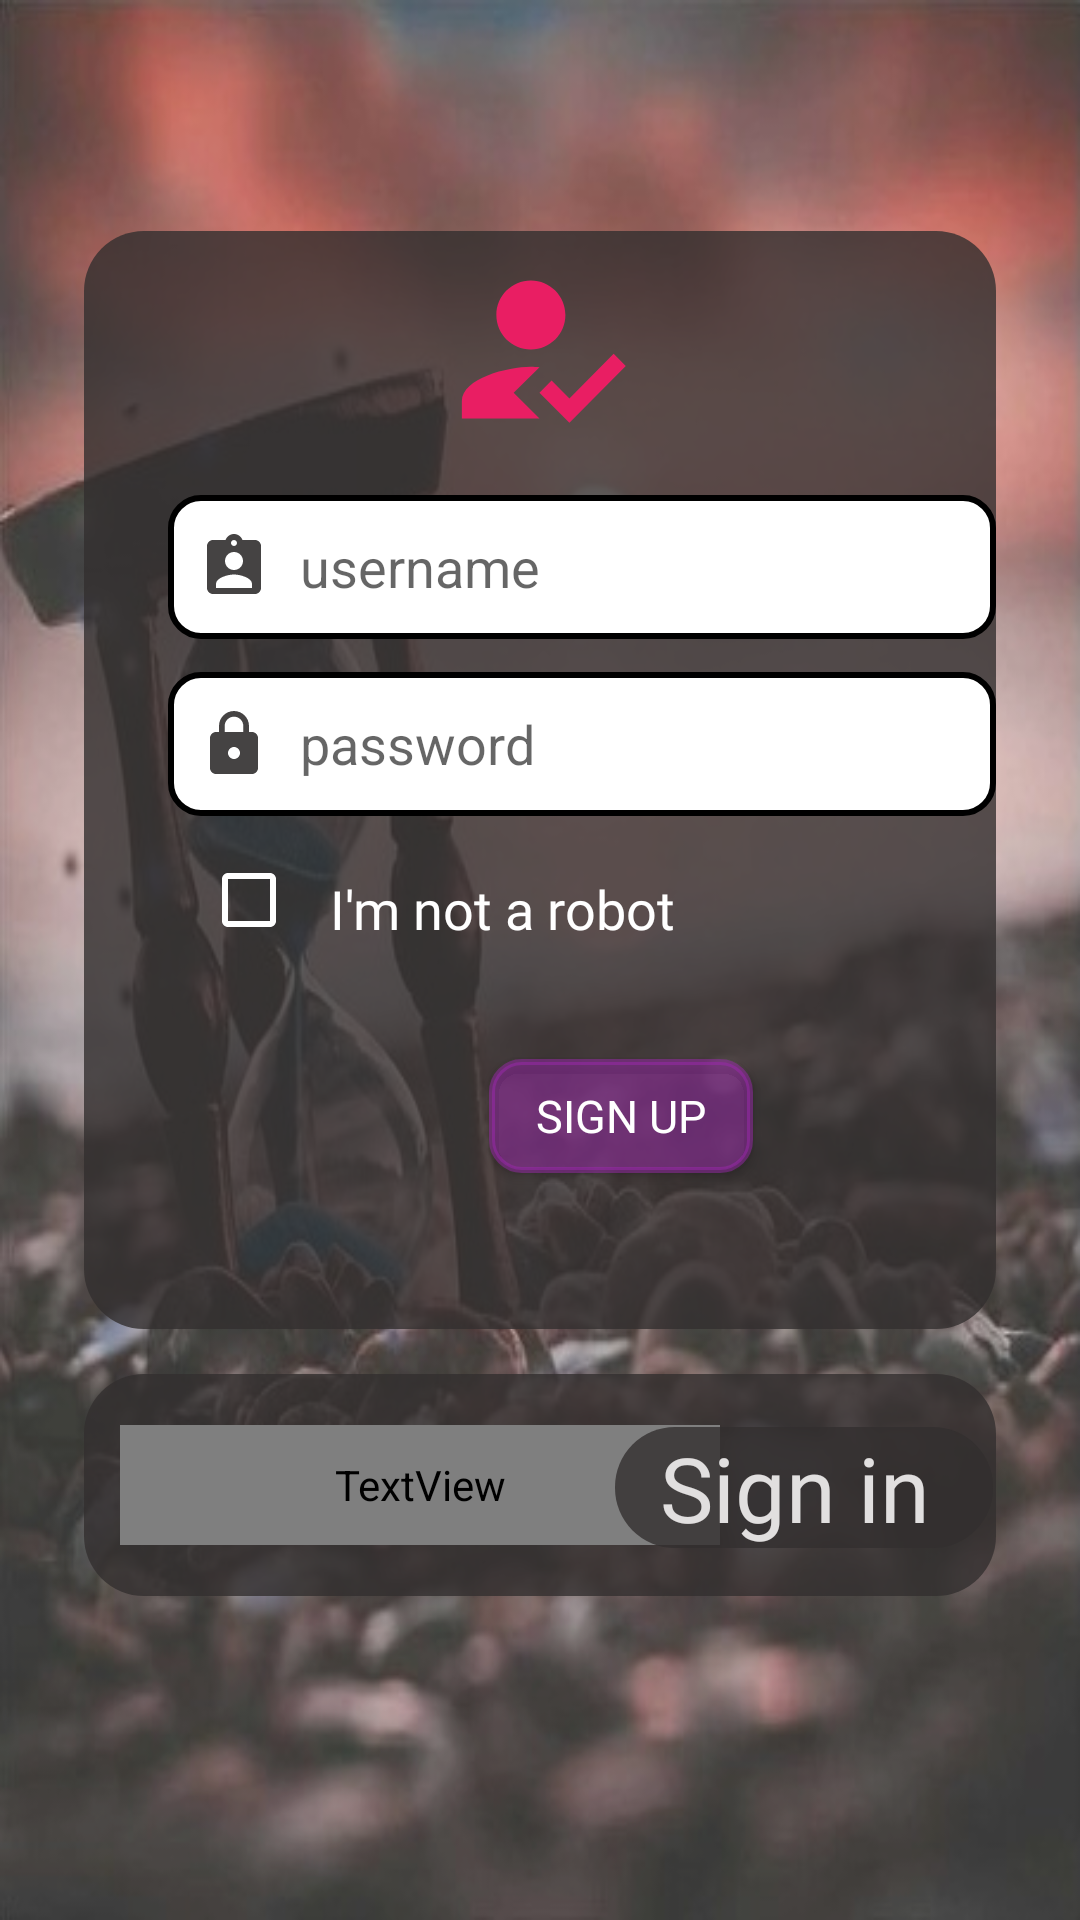

Here is an Android app screen rendered from its layout file. Give the layout XML and the strings, colors and styles it references.
<!-- AndroidManifest.xml: application theme Theme.MyUI -->
<!-- res/layout/activity_sign_up.xml -->
<?xml version="1.0" encoding="utf-8"?>
<RelativeLayout xmlns:android="http://schemas.android.com/apk/res/android"
    xmlns:app="http://schemas.android.com/apk/res-auto"
    xmlns:tools="http://schemas.android.com/tools"
    android:layout_width="match_parent"
    android:layout_height="match_parent"
    android:background="@drawable/zz"
    tools:context=".login.SignUp">

    <ImageView
        android:layout_width="match_parent"
        android:layout_height="match_parent"
        android:background="#27FFFFFF" />

    <RelativeLayout
        android:id="@+id/RelativeLaytout"
        android:layout_width="355dp"
        android:layout_height="366dp"
        android:layout_alignParentStart="true"
        android:layout_alignParentTop="true"
        android:layout_centerInParent="true"
        android:layout_marginStart="28dp"
        android:layout_marginTop="77dp"
        android:layout_marginEnd="28dp"
        android:layout_marginRight="28dp"
        android:background="@drawable/loginbackground"
        android:orientation="horizontal">

        <ImageView
            android:id="@+id/imageView"
            android:layout_width="71dp"
            android:layout_height="69dp"
            android:layout_centerHorizontal="true"
            android:layout_gravity="center_horizontal"
            android:layout_marginTop="5dp"
            android:layout_weight="1"
            app:srcCompat="@drawable/ic_baseline_how_to_reg_24" />

        <EditText
            android:id="@+id/signname"
            android:layout_width="306dp"
            android:layout_height="48dp"
            android:layout_alignParentStart="true"
            android:layout_alignParentTop="true"
            android:layout_marginStart="28dp"
            android:layout_marginTop="88dp"
            android:background="@drawable/white_rectangle_background"
            android:drawableStart="@drawable/ic_baseline_assignment_ind_24"
            android:drawablePadding="10dp"
            android:ems="10"
            android:hint="username"
            android:inputType="text"
            android:paddingLeft="10dp" />

        <EditText
            android:id="@+id/signpass"
            android:layout_width="307dp"
            android:layout_height="48dp"
            android:layout_alignParentStart="true"
            android:layout_alignParentBottom="true"
            android:layout_marginStart="28dp"
            android:layout_marginBottom="171dp"
            android:background="@drawable/white_rectangle_background"
            android:drawableStart="@drawable/ic_baseline_lock_24"
            android:drawablePadding="10dp"
            android:ems="10"
            android:hint="password"
            android:inputType="text"
            android:paddingLeft="10dp"
            android:password="true" />

        <TextView
            android:layout_width="wrap_content"
            android:layout_height="wrap_content"
            android:layout_alignParentStart="true"
            android:layout_alignParentBottom="true"
            android:layout_marginStart="82dp"
            android:layout_marginBottom="128dp"
            android:fontFamily="@font/miniver"
            android:text="I'm not a robot"
            android:textColor="#FFFFFF"
            android:textSize="18sp" />

        <CheckBox
            android:id="@+id/checkrobot"
            android:layout_width="wrap_content"
            android:layout_height="wrap_content"
            android:layout_alignParentStart="true"
            android:layout_alignParentBottom="true"
            android:layout_marginStart="39dp"
            android:layout_marginBottom="127dp"
            android:buttonTint="#FFFFFF" />

        <Button
            android:id="@+id/signup"
            android:layout_width="wrap_content"
            android:layout_height="38dp"
            android:layout_alignParentStart="true"
            android:layout_alignParentBottom="true"
            android:layout_marginStart="135dp"
            android:layout_marginBottom="52dp"
            android:alpha="1"
            android:background="@drawable/white_rectangle_background"
            android:backgroundTint="#7C9C27B0"
            android:fontFamily="@font/crafty_girls"
            android:text="Sign Up"
            android:textColor="#FFFFFF"
            android:textSize="15sp" />

        <TextView
            android:id="@+id/tvs6"
            android:layout_width="311dp"
            android:layout_height="wrap_content"
            android:layout_alignParentEnd="true"
            android:layout_alignParentBottom="true"
            android:layout_marginEnd="0dp"
            android:layout_marginBottom="82dp"
            android:alpha="0"
            android:fontFamily="@font/baumans"
            android:text="By signing up, you agree to our Terms , Data Policy and Cookies Policy ."
            android:textColor="#FFFFFF" />

        <RadioButton
            android:id="@+id/radioAccept"
            android:layout_width="114dp"
            android:layout_height="51dp"
            android:layout_alignParentStart="true"
            android:layout_alignParentBottom="true"
            android:layout_marginStart="79dp"
            android:layout_marginBottom="17dp"
            android:alpha="0"
            android:buttonTint="#C9878080"
            android:text="Accept"
            android:textColor="#FFFFFF" />

        <RadioButton
            android:id="@+id/radioRefuse"
            android:layout_width="114dp"
            android:layout_height="51dp"
            android:layout_alignParentStart="true"
            android:layout_alignParentBottom="true"
            android:layout_marginStart="221dp"
            android:layout_marginBottom="17dp"
            android:alpha="0"
            android:buttonTint="#C9878080"
            android:text="Refuse"
            android:textColor="#FFFFFF" />


    </RelativeLayout>

    <TextView
        android:id="@+id/tvs1"
        android:layout_width="wrap_content"
        android:layout_height="wrap_content"
        android:layout_alignParentStart="true"
        android:layout_alignParentTop="true"
        android:layout_centerHorizontal="true"
        android:layout_marginStart="33dp"
        android:layout_marginTop="23dp"
        android:alpha="0"
        android:fontFamily="@font/bubbler_one"
        android:textColor="@color/white"
        android:textSize="20sp"
        android:textStyle="bold" />

    <TextView
        android:id="@+id/tvs2"
        android:layout_width="wrap_content"
        android:layout_height="wrap_content"
        android:layout_alignParentStart="true"
        android:layout_alignParentTop="true"
        android:layout_centerHorizontal="true"
        android:layout_marginStart="48dp"
        android:layout_marginTop="58dp"
        android:alpha="0"
        android:fontFamily="@font/bubbler_one"
        android:textColor="@color/white"
        android:textSize="20sp"
        android:textStyle="bold" />

    <TextView
        android:id="@+id/tvs3"
        android:layout_width="wrap_content"
        android:layout_height="wrap_content"
        android:layout_alignParentStart="true"
        android:layout_alignParentTop="true"
        android:layout_centerHorizontal="true"
        android:layout_marginStart="147dp"
        android:layout_marginTop="52dp"
        android:alpha="0"
        android:fontFamily="@font/cherry_swash"
        android:textColor="#9C27B0"
        android:textSize="20sp"
        android:textStyle="bold|italic" />

    <TextView
        android:id="@+id/tvs4"
        android:layout_width="wrap_content"
        android:layout_height="wrap_content"
        android:layout_alignParentStart="true"
        android:layout_alignParentTop="true"
        android:layout_centerHorizontal="true"
        android:layout_marginStart="213dp"
        android:layout_marginTop="56dp"
        android:alpha="0"
        android:fontFamily="@font/bubbler_one"
        android:textColor="@color/white"
        android:textSize="20sp"
        android:textStyle="bold" />

    <RelativeLayout
        android:layout_width="wrap_content"
        android:layout_height="74dp"
        android:layout_below="@id/RelativeLaytout"
        android:layout_alignParentStart="true"
        android:layout_alignParentBottom="false"
        android:layout_centerHorizontal="true"
        android:layout_marginStart="28dp"
        android:layout_marginTop="15dp"
        android:layout_marginEnd="28dp"
        android:background="@drawable/loginbackground">

        <TextView
            android:layout_width="200dp"
            android:layout_height="40dp"
            android:layout_centerVertical="true"
            android:layout_marginStart="12dp"
            android:layout_marginBottom="-73dp"
            android:fontFamily="@font/vibur"
            android:text="Have an account?"
            android:textColor="#FFFFFF"
            android:textSize="24sp" />

        <TextView
            android:id="@+id/loginn"
            android:layout_width="126dp"
            android:layout_height="wrap_content"
            android:layout_alignParentRight="true"
            android:layout_alignParentBottom="true"
            android:layout_centerHorizontal="false"
            android:layout_marginRight="1dp"
            android:layout_marginBottom="16dp"
            android:background="@drawable/loginbackground"
            android:fontFamily="@font/kite_one"
            android:includeFontPadding="true"
            android:paddingStart="15dp"
            android:text="Sign in"
            android:textColor="#E1DFDF"
            android:textSize="30sp">

        </TextView>

    </RelativeLayout>

</RelativeLayout>
<!-- resources referenced by this layout -->
<resources>
  <color name="white">#FFFFFFFF</color>
  <!-- drawable ic_baseline_assignment_ind_24 (drawable) -->
  <vector android:height="24dp" android:tint="#454343"
      android:viewportHeight="24" android:viewportWidth="24"
      android:width="24dp" xmlns:android="http://schemas.android.com/apk/res/android">
      <path android:fillColor="@android:color/white" android:pathData="M19,3h-4.18C14.4,1.84 13.3,1 12,1c-1.3,0 -2.4,0.84 -2.82,2L5,3c-1.1,0 -2,0.9 -2,2v14c0,1.1 0.9,2 2,2h14c1.1,0 2,-0.9 2,-2L21,5c0,-1.1 -0.9,-2 -2,-2zM12,3c0.55,0 1,0.45 1,1s-0.45,1 -1,1 -1,-0.45 -1,-1 0.45,-1 1,-1zM12,7c1.66,0 3,1.34 3,3s-1.34,3 -3,3 -3,-1.34 -3,-3 1.34,-3 3,-3zM18,19L6,19v-1.4c0,-2 4,-3.1 6,-3.1s6,1.1 6,3.1L18,19z"/>
  </vector>
  <!-- drawable ic_baseline_how_to_reg_24 (drawable) -->
  <vector android:height="24dp" android:tint="#E91E63"
      android:viewportHeight="24" android:viewportWidth="24"
      android:width="24dp" xmlns:android="http://schemas.android.com/apk/res/android">
      <path android:fillColor="@android:color/white"
          android:fillType="evenOdd" android:pathData="M9,17l3,-2.94c-0.39,-0.04 -0.68,-0.06 -1,-0.06 -2.67,0 -8,1.34 -8,4v2h9l-3,-3zM11,12c2.21,0 4,-1.79 4,-4s-1.79,-4 -4,-4 -4,1.79 -4,4 1.79,4 4,4"/>
      <path android:fillColor="@android:color/white"
          android:fillType="evenOdd" android:pathData="M15.47,20.5L12,17l1.4,-1.41 2.07,2.08 5.13,-5.17 1.4,1.41z"/>
  </vector>
  <!-- drawable ic_baseline_lock_24 (drawable) -->
  <vector android:height="24dp" android:tint="#454343"
      android:viewportHeight="24" android:viewportWidth="24"
      android:width="24dp" xmlns:android="http://schemas.android.com/apk/res/android">
      <path android:fillColor="@android:color/white" android:pathData="M18,8h-1L17,6c0,-2.76 -2.24,-5 -5,-5S7,3.24 7,6v2L6,8c-1.1,0 -2,0.9 -2,2v10c0,1.1 0.9,2 2,2h12c1.1,0 2,-0.9 2,-2L20,10c0,-1.1 -0.9,-2 -2,-2zM12,17c-1.1,0 -2,-0.9 -2,-2s0.9,-2 2,-2 2,0.9 2,2 -0.9,2 -2,2zM15.1,8L8.9,8L8.9,6c0,-1.71 1.39,-3.1 3.1,-3.1 1.71,0 3.1,1.39 3.1,3.1v2z"/>
  </vector>
  <!-- drawable loginbackground (drawable) -->
  <?xml version="1.0" encoding="utf-8"?>
  <shape xmlns:android="http://schemas.android.com/apk/res/android">
      <solid android:color="#CB332F2F"/>
      <corners android:radius="20dp"/>
  
  </shape>
  <!-- drawable white_rectangle_background (drawable) -->
  <?xml version="1.0" encoding="utf-8"?>
  <selector xmlns:android="http://schemas.android.com/apk/res/android">
      <item android:state_enabled="true" android:state_focused="true">
          <shape android:shape="rectangle">
              <solid android:color="@color/colorWhite"/>
              <corners android:radius="10dp"/>
              <stroke android:color="@color/purple_200" android:width="2dp"/>
          </shape>
      </item>
  
      <item android:state_enabled="true">
          <shape android:shape="rectangle">
              <solid android:color="@color/colorWhite"/>
              <corners android:radius="10dp"/>
              <stroke android:color="@color/black" android:width="2dp"/>
          </shape>
      </item>
  
  
  </selector>
  <!-- drawable zz: jpg bitmap (drawable-v24, 48313 bytes) -->
  <style name="Theme.MyUI" parent="Theme.AppCompat.Light.DarkActionBar">
          
          <item name="colorPrimary">@color/purple_500</item>
          <item name="colorPrimaryVariant">@color/purple_700</item>
          <item name="colorOnPrimary">@color/white</item>
          
          <item name="colorSecondary">@color/teal_200</item>
          <item name="colorSecondaryVariant">@color/teal_700</item>
          <item name="colorOnSecondary">@color/black</item>
          
          <item name="android:statusBarColor" tools:targetApi="l">?attr/colorPrimaryVariant</item>
          
  
      </style>
  <color name="colorWhite">#FFFFFF</color>
  <color name="purple_200">#9C27B0</color>
  <color name="black">#FF000000</color>
  <color name="purple_500">#03A9F4</color>
  <color name="purple_700">#3E88AA</color>
  <color name="teal_200">#FF03DAC5</color>
  <color name="teal_700">#FF018786</color>
</resources>
